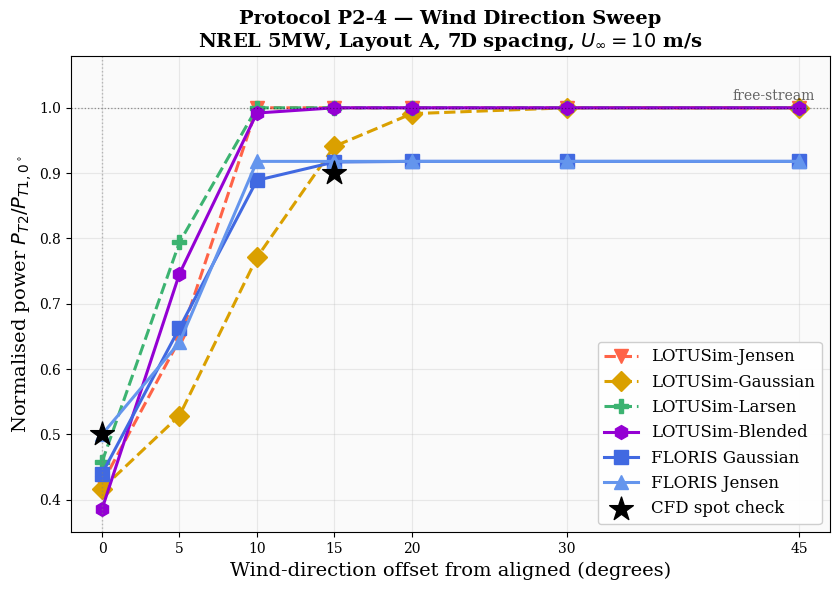

The matplotlib source for this figure: (Note: this script raises an exception after producing the figure.)
"""
Protocol P2-4 — Wind Direction Sweep (normalised)
=================================================
Normalised downstream-turbine power P_T2 / P_T1,0deg versus wind-direction
offset (aligned -> perpendicular), 3-turbine aligned row, 7D spacing,
U_inf = 10 m/s, Layout A.

Data are the P2-4 protocol model outputs printed by models/extended_models.py
(the wind-direction sweep section) — this script visualises exactly those values
so that the figure and the results table remain consistent by construction.
Rerun models/extended_models.py to regenerate the numbers themselves.
CFD spot checks are available at 0deg and 15deg only.

Colours/markers follow the repo-wide convention (gen_all_figures.py STYLES)
so every figure shares one visual identity per model.
"""

import numpy as np
import matplotlib.pyplot as plt
import os

# ---------------------------------------------------------------------------
# P2-4 outputs — identical to the normalised P_T2/P_T1,0deg table printed by
# models/extended_models.py.
# Normalised power ratio P_T2 / P_T1 at 0deg (aligned) reference.
# ---------------------------------------------------------------------------
offsets = np.array([0, 5, 10, 15, 20, 30, 45])            # degrees

series = {
    'LOTUSim-Jensen':   np.array([0.425, 0.645, 1.000, 1.000, 1.000, 1.000, 1.000]),
    'LOTUSim-Gaussian': np.array([0.417, 0.529, 0.771, 0.941, 0.991, 1.000, 1.000]),
    'LOTUSim-Larsen':   np.array([0.458, 0.794, 1.000, 1.000, 1.000, 1.000, 1.000]),
    'LOTUSim-Blended':  np.array([0.386, 0.746, 0.992, 1.000, 1.000, 1.000, 1.000]),
    'FLORIS':           np.array([0.440, 0.663, 0.889, 0.917, 0.918, 0.918, 0.918]),
    'FLORIS-Jensen':    np.array([0.500, 0.641, 0.918, 0.918, 0.918, 0.918, 0.918]),
}

# CFD reference — spot checks only (0deg and 15deg)
cfd_offsets = np.array([0, 15])
cfd_vals    = np.array([0.500, 0.900])

# Colour / marker / linestyle, matching STYLES in gen_all_figures.py
style = {
    'LOTUSim-Jensen':   ('tomato',         'v', '--'),
    'LOTUSim-Gaussian': ('#DAA000',        'D', '--'),
    'LOTUSim-Larsen':   ('mediumseagreen', 'P', '--'),
    'LOTUSim-Blended':  ('darkviolet',     'h', '-'),
    'FLORIS':           ('royalblue',      's', '-'),
    'FLORIS-Jensen':    ('cornflowerblue', '^', '-'),
}
DISPLAY = {'FLORIS': 'FLORIS Gaussian', 'FLORIS-Jensen': 'FLORIS Jensen'}

# ---------------------------------------------------------------------------
# Figure
# ---------------------------------------------------------------------------
plt.rcParams.update({'font.family': 'serif'})
fig, ax = plt.subplots(figsize=(8.5, 6))
fig.patch.set_facecolor('white')
ax.set_facecolor('#FAFAFA')

for name, vals in series.items():
    col, marker, ls = style[name]
    ax.plot(offsets, vals, marker=marker, color=col, linestyle=ls,
            linewidth=2.2, markersize=10, label=DISPLAY.get(name, name))

# CFD spot checks
ax.scatter(cfd_offsets, cfd_vals, color='black', marker='*', s=320,
           zorder=6, label='CFD spot check')

# Full-recovery reference line
ax.axhline(1.0, color='k', linestyle=':', linewidth=0.9, alpha=0.4)
ax.text(46, 1.007, 'free-stream', fontsize=10, color='k', alpha=0.6,
        ha='right', va='bottom')

# Aligned-inflow marker
ax.axvline(0.0, color='grey', linestyle=':', linewidth=1.0, alpha=0.5)

ax.set_xlabel('Wind-direction offset from aligned (degrees)', fontsize=14)
ax.set_ylabel(r'Normalised power $P_{T2}/P_{T1,0^\circ}$', fontsize=14)
ax.set_title('Protocol P2-4 — Wind Direction Sweep\n'
             'NREL 5MW, Layout A, 7D spacing, $U_\\infty = 10$ m/s',
             fontsize=14, fontweight='bold')
ax.set_xticks(offsets)
ax.set_xlim(-2, 47)
ax.set_ylim(0.35, 1.08)
ax.grid(True, alpha=0.25)
ax.legend(fontsize=12, framealpha=0.95, loc='lower right')

fig.tight_layout()

REPO_ROOT = os.path.dirname(os.path.dirname(os.path.abspath(__file__)))
out_fig   = os.path.join(REPO_ROOT, 'figures', 'main',
                         'wind_direction_normalised.png')
os.makedirs(os.path.dirname(out_fig), exist_ok=True)

fig.savefig(out_fig, dpi=600, bbox_inches='tight', facecolor='white')
print('Saved:', out_fig)
